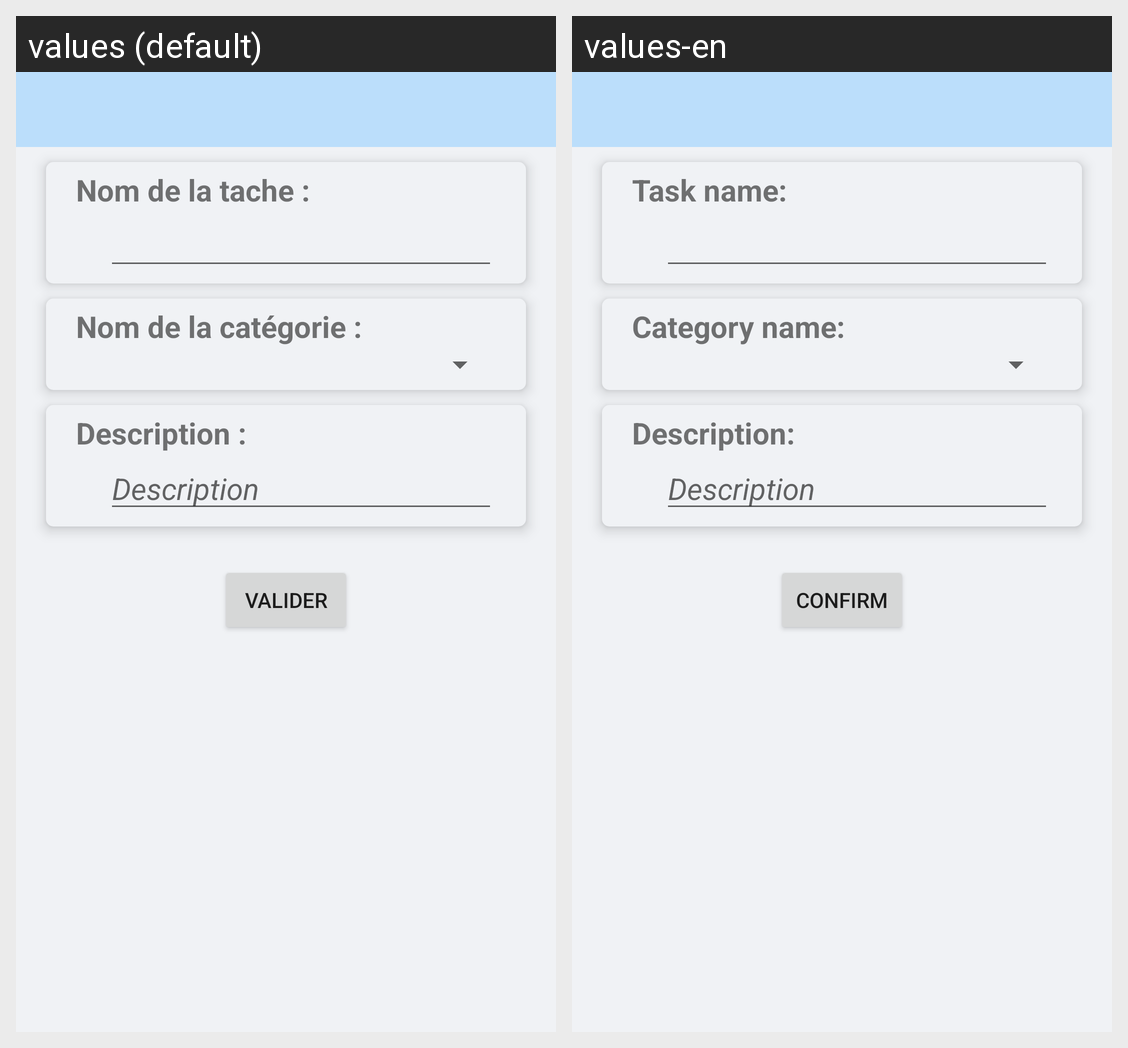

This grid shows one Android layout under two languages. Give, for every string resource on the screen, its name, the default text and each shown locale's text.
Android screen res/layout/activity_details_tache.xml rendered under 2 locales, left to right: values (default), values-en. Device: Nexus 5 (rendered at 1080×1920; each locale shown at half size, 540×960, under a caption strip naming it); theme AppTheme.Base.
Strings drawn on this screen, with the default value and each locale's value (text and hints the layout hard-codes, and strings that could not be matched under every locale, appear in the picture but are not listed):

nom_tache
  values: Nom de la tache :
  values-en: Task name:

nom_categorie
  values: Nom de la catégorie :
  values-en: Category name:

titre_description
  values: Description :
  values-en: Description:

description
  values: Description
  values-en: Description

valider
  values: Valider
  values-en: Confirm
